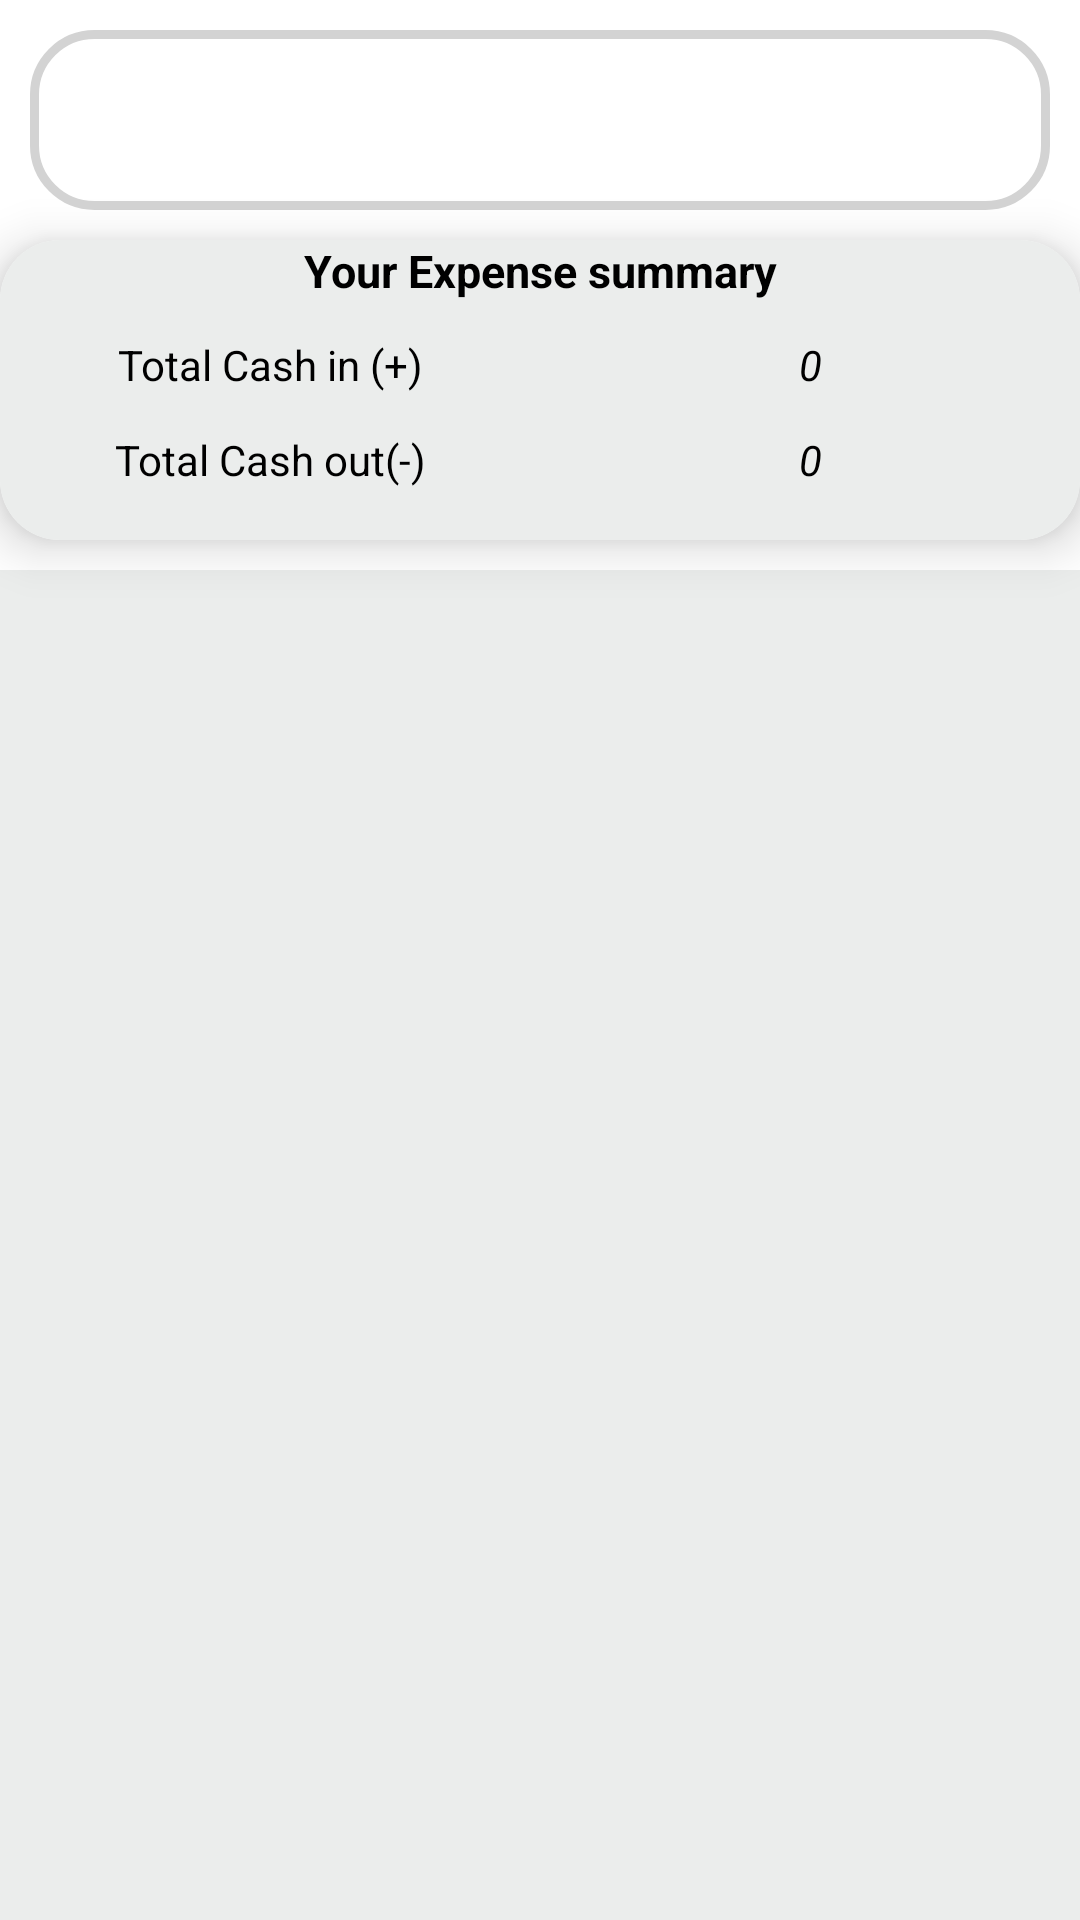

Android layout source for this screen:
<!-- AndroidManifest.xml: application theme Theme.ExpenseTracker -->
<!-- res/layout/fragment_history.xml -->
<?xml version="1.0" encoding="utf-8"?>
<LinearLayout xmlns:android="http://schemas.android.com/apk/res/android"
    xmlns:app="http://schemas.android.com/apk/res-auto"
    xmlns:tools="http://schemas.android.com/tools"
    android:layout_width="match_parent"
    android:layout_height="match_parent"
    android:orientation="vertical"
    android:background="#ebedec"
    tools:context=".ui.history.History">

    <ScrollView
        android:layout_width="match_parent"
        android:layout_height="match_parent"
        >

        <LinearLayout
            android:layout_width="match_parent"
            android:layout_height="match_parent"
            android:orientation="vertical"
            android:background="@color/white">
            <EditText
                android:id="@+id/search"
                android:layout_width="match_parent"
                android:layout_height="60dp"
                android:layout_margin="10dp"

                android:paddingLeft="20dp"
                android:background="@drawable/edit_text"
                android:drawableLeft="@drawable/ic_baseline_search_24"
                />

            <androidx.cardview.widget.CardView
                android:layout_width="match_parent"
                android:layout_height="100dp"
                android:layout_margin="0dp"
                android:orientation="vertical"
                app:cardCornerRadius="20dp"
                app:cardElevation="10dp"
                app:layout_constraintEnd_toEndOf="parent"
                app:layout_constraintStart_toStartOf="parent"
                app:layout_constraintTop_toTopOf="parent"
                >
                <LinearLayout
                    android:layout_width="match_parent"
                    android:layout_height="match_parent"
                    android:orientation="vertical"
                    android:background="#ebedec"
                    android:weightSum="2">

                    <LinearLayout
                        android:layout_width="match_parent"
                        android:layout_height="wrap_content"
                        android:layout_weight=".3">


                        <TextView
                            android:layout_width="match_parent"
                            android:layout_height="match_parent"
                            android:paddingTop="0dp"
                            android:text="Your Expense summary"
                            android:textAlignment="center"
                            android:textColor="#000"
                            android:textSize="15sp"

                            android:textStyle="bold"
                            />
                    </LinearLayout>

                    <LinearLayout
                        android:layout_width="match_parent"
                        android:layout_height="0dp"
                        android:layout_weight=".8"
                        android:orientation="horizontal"
                        android:weightSum="2">

                        <TextView

                            android:layout_width="0dp"
                            android:layout_height="match_parent"
                            android:layout_weight="1"
                            android:padding="0dp"
                            android:text="Total Cash in (+)"
                            android:textAlignment="center"
                            android:textColor="#000" />

                        <TextView
                            android:id="@+id/cashin_amount_history"
                            android:layout_width="0dp"
                            android:layout_height="match_parent"
                            android:layout_weight="1"
                            android:padding="0dp"
                            android:text="0"
                            android:textStyle="italic"
                            android:textAlignment="center"
                            android:textColor="#000" />

                    </LinearLayout>

                    <LinearLayout
                        android:layout_width="match_parent"
                        android:layout_height="0dp"
                        android:layout_weight=".8"
                        android:orientation="horizontal"
                        android:weightSum="2">

                        <TextView
                            android:layout_width="0dp"
                            android:layout_height="match_parent"
                            android:layout_weight="1"
                            android:padding="0dp"
                            android:text="Total Cash out(-)"
                            android:textAlignment="center"
                            android:textColor="#000" />

                        <TextView
                            android:id="@+id/cashout_amount_history"
                            android:layout_width="0dp"
                            android:layout_height="match_parent"
                            android:layout_weight="1"
                            android:padding="0dp"
                            android:text="0"
                            android:textStyle="italic"
                            android:textAlignment="center"
                            android:textColor="#000" />

                    </LinearLayout>
                </LinearLayout>





            </androidx.cardview.widget.CardView>

            <LinearLayout
                android:id="@+id/linearLayout2"
                android:layout_width="match_parent"
                android:layout_height="match_parent"
                android:layout_marginTop="10dp"
                android:orientation="vertical"
                android:background="#ebedec"
                >

                <androidx.recyclerview.widget.RecyclerView
                    android:id="@+id/recyclerView_history"
                    android:layout_width="match_parent"
                    android:layout_height="wrap_content"
                    android:layout_margin="10dp" />

            </LinearLayout>




        </LinearLayout>




    </ScrollView>


</LinearLayout>
<!-- resources referenced by this layout -->
<resources>
  <color name="white">#FFFFFFFF</color>
  <!-- drawable edit_text (drawable) -->
  <?xml version="1.0" encoding="utf-8"?>
  <shape xmlns:android="http://schemas.android.com/apk/res/android">
     <corners android:radius="20dp"/>
      <stroke android:width="3dp"
          android:color="#D3D3D3"/>
  </shape>
  <style name="Theme.ExpenseTracker" parent="Theme.MaterialComponents.DayNight.DarkActionBar">
          
          <item name="colorPrimary">@color/purple_500</item>
          <item name="colorPrimaryVariant">@color/purple_700</item>
          <item name="colorOnPrimary">@color/white</item>
          
          <item name="colorSecondary">@color/teal_200</item>
          <item name="colorSecondaryVariant">@color/teal_700</item>
          <item name="colorOnSecondary">@color/black</item>
          
          <item name="android:statusBarColor" tools:targetApi="l">?attr/colorPrimaryVariant</item>
          
      </style>
  <color name="purple_500">#FF6200EE</color>
  <color name="purple_700">#FF3700B3</color>
  <color name="teal_200">#FF03DAC5</color>
  <color name="teal_700">#FF018786</color>
  <color name="black">#FF000000</color>
</resources>
